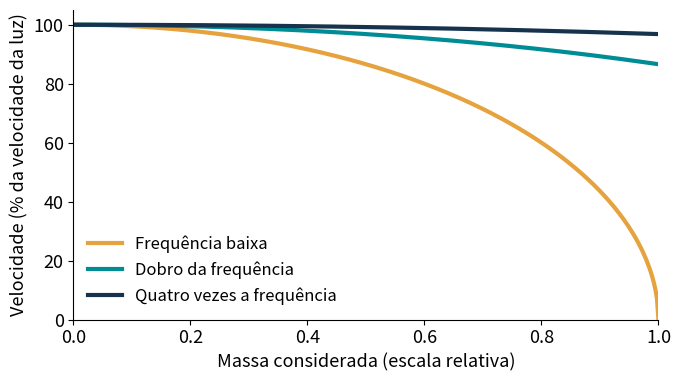

Write Python code to recreate this figure. (Note: this script raises an exception after producing the figure.)
"""Ilustração analítica de dispersão, com eixos em linguagem acessível."""
from pathlib import Path
import numpy as np
import matplotlib
matplotlib.use('Agg')
import matplotlib.pyplot as plt
u=np.linspace(0,1,400)
plt.rcParams.update({'font.size':13,'pdf.fonttype':42,'axes.spines.top':False,'axes.spines.right':False})
fig,ax=plt.subplots(figsize=(7,4))
for k,label,col in [(1,'Frequência baixa','#E6A23C'),(2,'Dobro da frequência','#008C95'),(4,'Quatro vezes a frequência','#17324D')]:
 ax.plot(u,100*np.sqrt(1-(u/k)**2),label=label,color=col,lw=3)
ax.set(xlabel='Massa considerada (escala relativa)',ylabel='Velocidade (% da velocidade da luz)',xlim=(0,1),ylim=(0,105))
ax.legend(frameon=False,loc='lower left',fontsize=12)
fig.tight_layout()
fig.savefig(Path(__file__).parent/'dispersao_didatica.pdf',metadata={'CreationDate':None,'ModDate':None})
